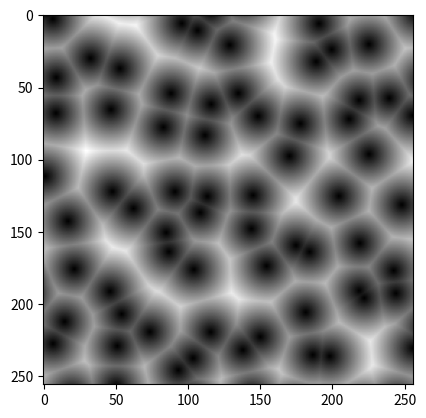

Generate this figure with matplotlib:
import numpy as np
import matplotlib.pyplot as plt

def dist(grid, points):
    dx = points[:,:,0]-grid[:,:,0]
    dy = points[:,:,1]-grid[:,:,1]
    return dx*dx + dy*dy

def worley2d(shape,res,seed=0):

    np.random.seed(seed)

    step = res/shape
    d = shape//res

    # make [res x res] grid with random point in each
    grid = np.mgrid[0:res:step, 0:res:step].transpose(1,2,0) % 1
    rand = np.random.rand(res+2,res+2,2) # + 2 gives us a buffer on each side of our texture
    points = rand.repeat(d, axis=0).repeat(d, axis=1)

    repeat = 1
    if (repeat):
        print('hi')

    p  = points[d:-d,d:-d] # point we are centered on
    n  = points[d:-d, 0:-2*d]   + [0,-1]
    ne = points[2*d:, 0:-2*d]   + [1,-1]
    e  = points[2*d:, d:-d]     + [1,0]
    se = points[2*d:, 2*d:]     + [1,1]
    s  = points[d:-d, 2*d:]     + [0,1]
    sw = points[0:-2*d, 2*d:]   + [-1,1]
    w  = points[0:-2*d, d:-d]   + [-1,0]
    nw = points[0:-2*d, 0:-2*d] + [-1,-1]

    neighbors = [nw, n, ne, w, p, e, sw, s, se]
    # neighbors = [p]

    distances = np.asarray([ ( dist(grid,dir) ) for dir in neighbors]).transpose(1,2,0)
    # TODO: currently checking distance between

    # print(distances.shape)

    return np.sqrt(distances.min(axis=2))

    # dx = grid[:,:,0] - p[:,:,0] # get distance between xf,yf and nearest point
    # dy = grid[:,:,1] - p[:,:,1]
    # data = np.sqrt(dx*dx + dy*dy) # calc dist
    # return data

if __name__ == '__main__':

    lin = np.linspace(0,5,100,endpoint=False)
    x,y = np.meshgrid(lin,lin)

    scale = 256
    res = 8

    plt.imshow(worley2d(scale,res,seed=87), cmap='grey')
    plt.show()

    # print(np.min(data))
    # print(np.max(data))

# src:
# https://stackoverflow.com/questions/42147776/producing-2d-perlin-noise-with-numpy
# https://adrianb.io/2014/08/09/perlinnoise.html